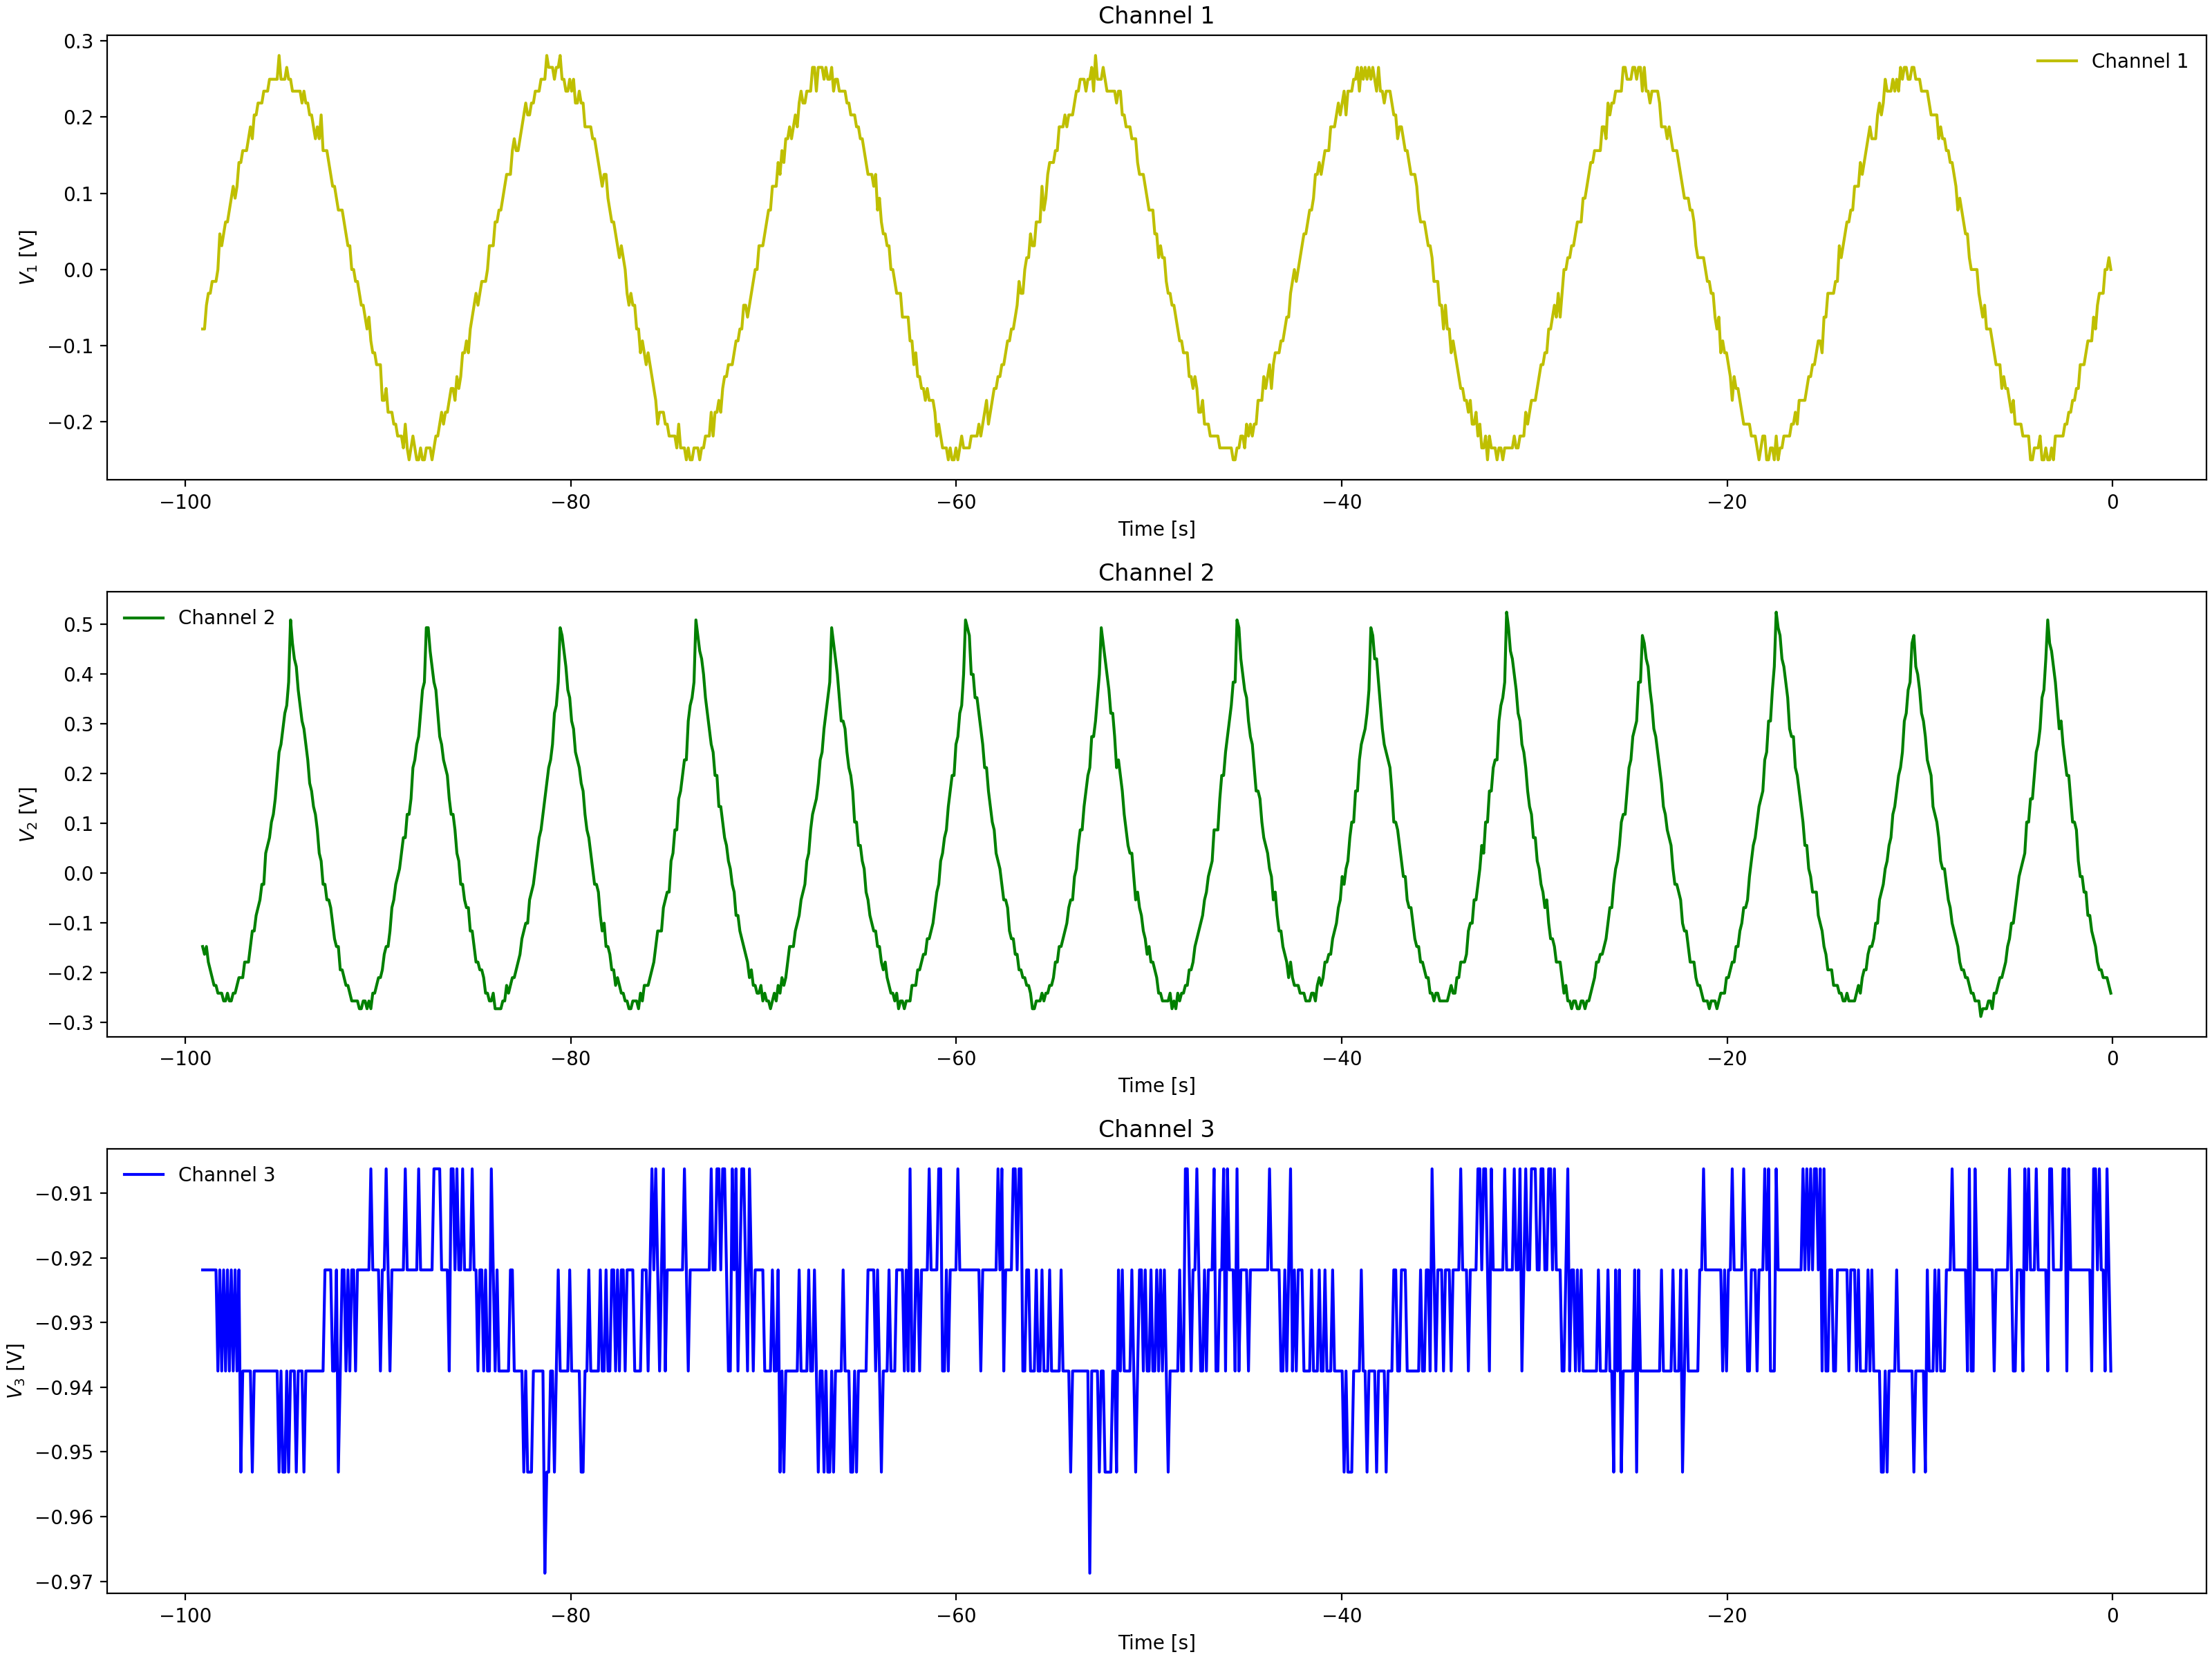

The file beside this chart, header and first rows:
Channel 1 Time, Channel 1 Voltage, Channel 2 Time, Channel 2 Voltage, Channel 3 Time, Channel 3 Voltage
-0.0992, 0.01537, -0.0992, -0.2565, -0.0992, -0.9219
-0.1984, 0.031, -0.1984, -0.2409, -0.1984, -0.9219
-0.2976, -0.00025, -0.2976, -0.2409, -0.2976, -0.9375
-0.3968, -0.00025, -0.3968, -0.2253, -0.3968, -0.9219
-0.496, -0.0315, -0.496, -0.2253, -0.496, -0.9219
-0.5952, -0.0315, -0.5952, -0.194, -0.5952, -0.9375
-0.6944, -0.07838, -0.6944, -0.1784, -0.6944, -0.9219
-0.7936, -0.06275, -0.7936, -0.1784, -0.7936, -0.9219
-0.8928, -0.04713, -0.8928, -0.1471, -0.8928, -0.9219
-0.992, -0.07838, -0.992, -0.1471, -0.992, -0.9219
-1.091, -0.07838, -1.091, -0.1315, -1.091, -0.9062
-1.19, -0.07838, -1.19, -0.1159, -1.19, -0.9219
-1.29, -0.1096, -1.29, -0.08463, -1.29, -0.9219
-1.389, -0.07838, -1.389, -0.069, -1.389, -0.9219
-1.488, -0.1253, -1.488, -0.03775, -1.488, -0.9375
-1.587, -0.1565, -1.587, -0.0065, -1.587, -0.9062
-1.686, -0.1409, -1.686, 0.009125, -1.686, -0.9375
-1.786, -0.1409, -1.786, 0.04038, -1.786, -0.9062
-1.885, -0.1565, -1.885, 0.056, -1.885, -0.9219
-1.984, -0.1565, -1.984, 0.08725, -1.984, -0.9219
-2.083, -0.1878, -2.083, 0.1029, -2.083, -0.9219
-2.182, -0.1721, -2.182, 0.1654, -2.182, -0.9219
-2.282, -0.1878, -2.282, 0.1654, -2.282, -0.9219
-2.381, -0.2034, -2.381, 0.1966, -2.381, -0.9219
-2.48, -0.1878, -2.48, 0.2279, -2.48, -0.9219
-2.579, -0.2034, -2.579, 0.2435, -2.579, -0.9219
-2.678, -0.219, -2.678, 0.2904, -2.678, -0.9062
-2.778, -0.219, -2.778, 0.3216, -2.778, -0.9375
-2.877, -0.2346, -2.877, 0.3841, -2.877, -0.9062
-2.976, -0.2346, -2.976, 0.3997, -2.976, -0.9219
-3.075, -0.2346, -3.075, 0.431, -3.075, -0.9219
-3.174, -0.2502, -3.174, 0.431, -3.174, -0.9219
-3.274, -0.2346, -3.274, 0.4622, -3.274, -0.9219
-3.373, -0.2346, -3.373, 0.4935, -3.373, -0.9219
-3.472, -0.2502, -3.472, 0.3841, -3.472, -0.9219
-3.571, -0.2502, -3.571, 0.3529, -3.571, -0.9062
-3.67, -0.2502, -3.67, 0.3216, -3.67, -0.9219
-3.77, -0.2502, -3.77, 0.3216, -3.77, -0.9219
-3.869, -0.2346, -3.869, 0.2747, -3.869, -0.9219
-3.968, -0.2346, -3.968, 0.2435, -3.968, -0.9219
-4.067, -0.2346, -4.067, 0.2122, -4.067, -0.9219
-4.166, -0.2346, -4.166, 0.181, -4.166, -0.9062
-4.266, -0.2346, -4.266, 0.1654, -4.266, -0.9219
-4.365, -0.2346, -4.365, 0.1029, -4.365, -0.9219
-4.464, -0.2346, -4.464, 0.08725, -4.464, -0.9062
-4.563, -0.219, -4.563, 0.056, -4.563, -0.9062
-4.662, -0.219, -4.662, 0.04038, -4.662, -0.9219
-4.762, -0.2034, -4.762, -0.02212, -4.762, -0.9062
-4.861, -0.219, -4.861, -0.02212, -4.861, -0.9375
-4.96, -0.2034, -4.96, -0.03775, -4.96, -0.9375
-5.059, -0.1878, -5.059, -0.08463, -5.059, -0.9219
-5.158, -0.1721, -5.158, -0.08463, -5.158, -0.9375
-5.258, -0.1721, -5.258, -0.1003, -5.258, -0.9219
-5.357, -0.1721, -5.357, -0.1315, -5.357, -0.9375
-5.456, -0.1721, -5.456, -0.1471, -5.456, -0.9219
-5.555, -0.1565, -5.555, -0.1471, -5.555, -0.9219
-5.654, -0.1721, -5.654, -0.1784, -5.654, -0.9375
-5.754, -0.1409, -5.754, -0.194, -5.754, -0.9219
-5.853, -0.1253, -5.853, -0.2253, -5.853, -0.9375
-5.952, -0.1409, -5.952, -0.2096, -5.952, -0.9219
... 939 more rows
